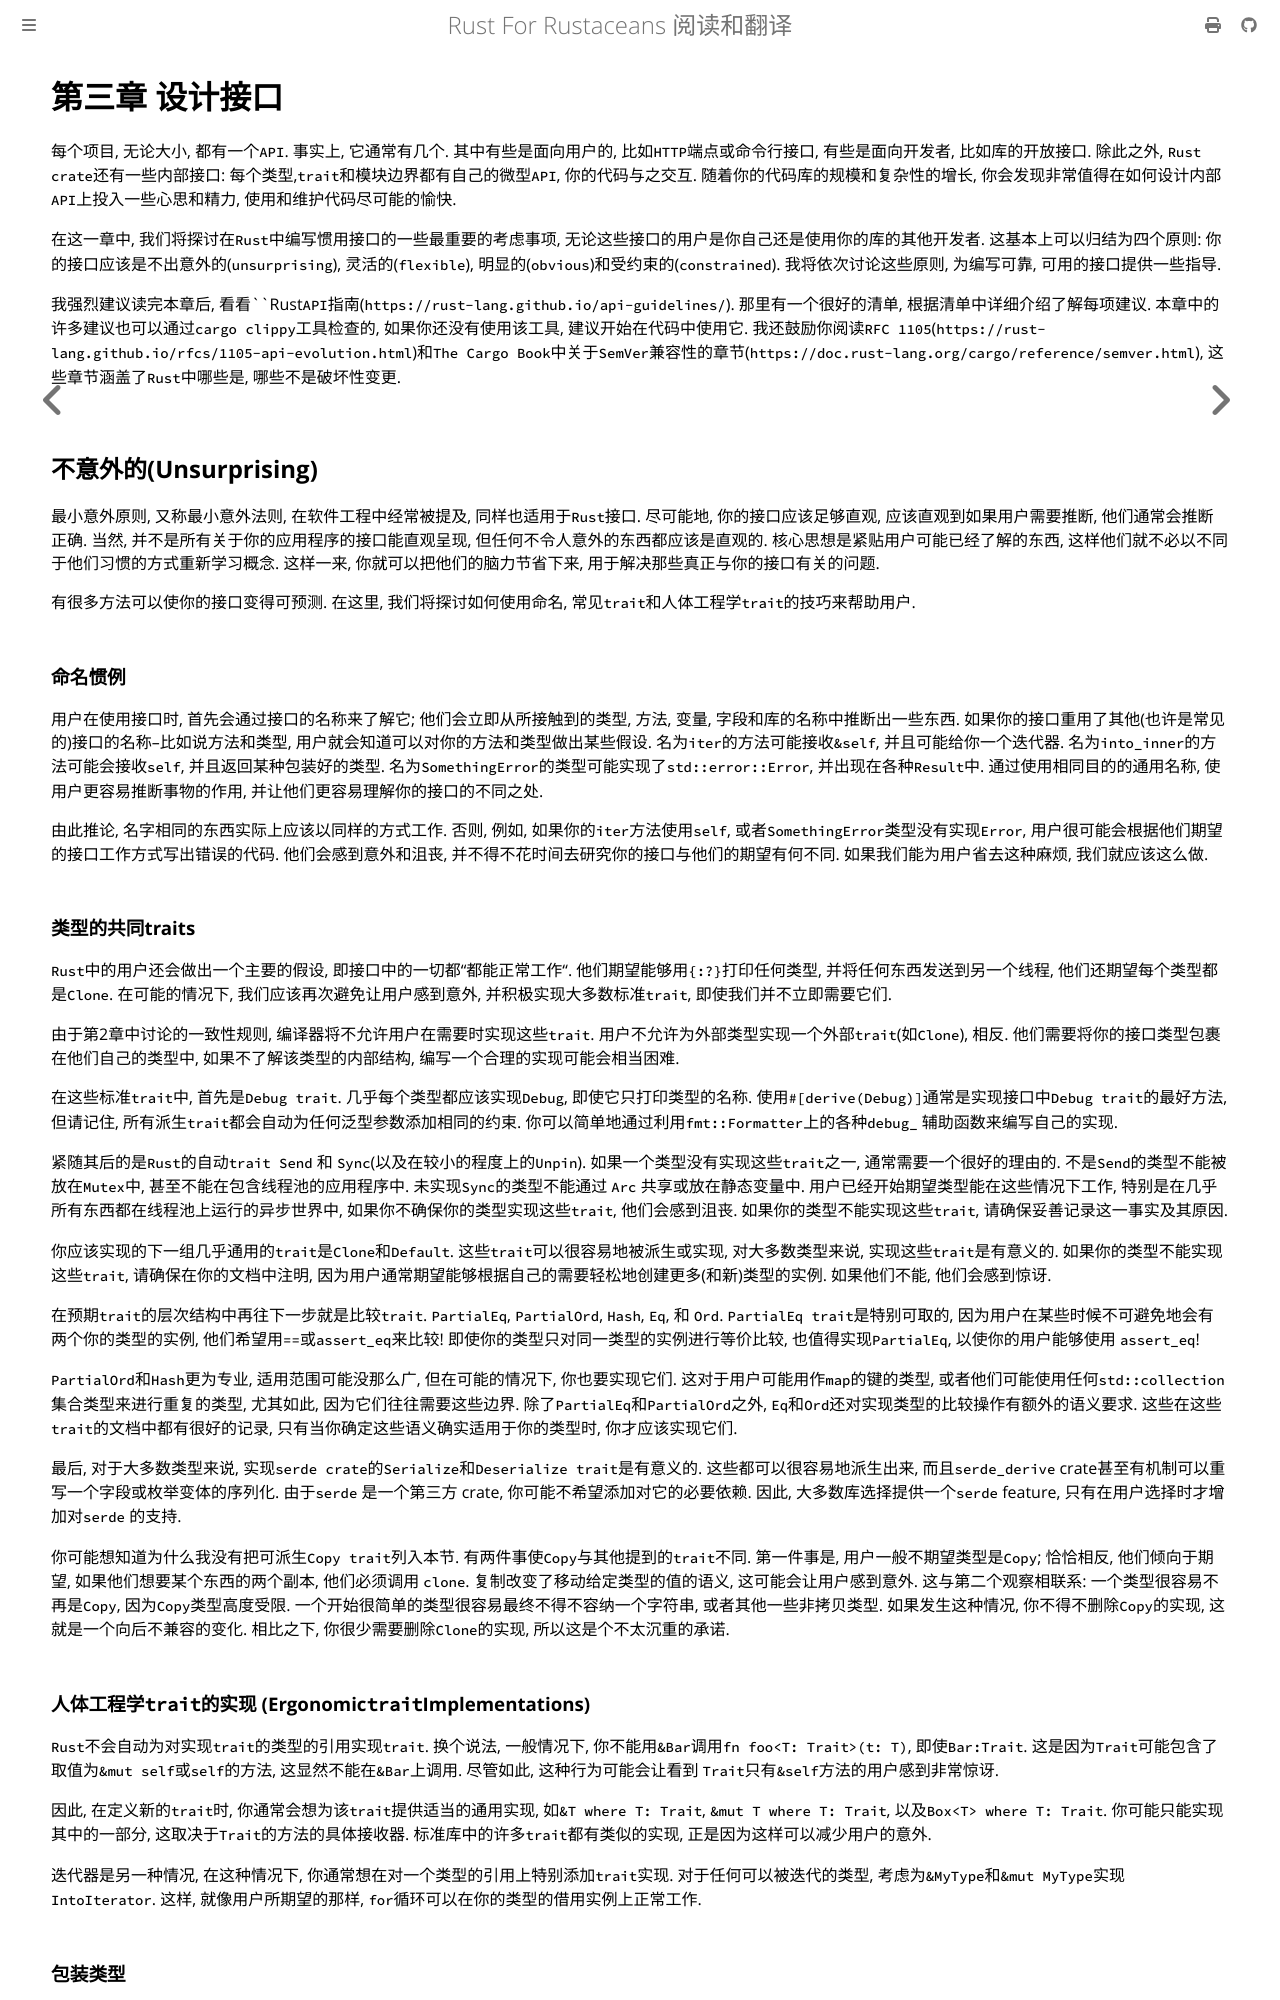

repository: thinkgos/rust-for-rustaceans · page: chapter-03.html · generator: mdbook

# 第三章 设计接口

每个项目, 无论大小, 都有一个`API`. 事实上, 它通常有几个. 其中有些是面向用户的, 比如`HTTP`端点或命令行接口, 有些是面向开发者, 比如库的开放接口. 除此之外, `Rust crate`还有一些内部接口: 每个类型,`trait`和模块边界都有自己的微型`API`, 你的代码与之交互. 随着你的代码库的规模和复杂性的增长, 你会发现非常值得在如何设计内部`API`上投入一些心思和精力, 使用和维护代码尽可能的愉快.

在这一章中, 我们将探讨在`Rust`中编写惯用接口的一些最重要的考虑事项, 无论这些接口的用户是你自己还是使用你的库的其他开发者. 这基本上可以归结为四个原则: 你的接口应该是不出意外的(`unsurprising`), 灵活的(`flexible`), 明显的(`obvious`)和受约束的(`constrained`). 我将依次讨论这些原则, 为编写可靠, 可用的接口提供一些指导.

我强烈建议读完本章后, 看看``Rust`API`指南(`https://rust-lang.github.io/api-guidelines/`). 那里有一个很好的清单, 根据清单中详细介绍了解每项建议. 本章中的许多建议也可以通过`cargo clippy`工具检查的, 如果你还没有使用该工具, 建议开始在代码中使用它. 我还鼓励你阅读`RFC 1105`(`https://rust-lang.github.io/rfcs/1105-api-evolution.html`)和`The Cargo Book`中关于`SemVer`兼容性的章节(`https://doc.rust-lang.org/cargo/reference/semver.html`), 这些章节涵盖了`Rust`中哪些是, 哪些不是破坏性变更.

## 不意外的(Unsurprising)

最小意外原则, 又称最小意外法则, 在软件工程中经常被提及, 同样也适用于`Rust`接口. 尽可能地, 你的接口应该足够直观, 应该直观到如果用户需要推断, 他们通常会推断正确. 当然, 并不是所有关于你的应用程序的接口能直观呈现, 但任何不令人意外的东西都应该是直观的. 核心思想是紧贴用户可能已经了解的东西, 这样他们就不必以不同于他们习惯的方式重新学习概念. 这样一来, 你就可以把他们的脑力节省下来, 用于解决那些真正与你的接口有关的问题.

有很多方法可以使你的接口变得可预测. 在这里, 我们将探讨如何使用命名, 常见`trait`和人体工程学`trait`的技巧来帮助用户.

### 命名惯例

用户在使用接口时, 首先会通过接口的名称来了解它; 他们会立即从所接触到的类型, 方法, 变量, 字段和库的名称中推断出一些东西. 如果你的接口重用了其他(也许是常见的)接口的名称--比如说方法和类型, 用户就会知道可以对你的方法和类型做出某些假设. 名为`iter`的方法可能接收`&self`, 并且可能给你一个迭代器. 名为`into_inner`的方法可能会接收`self`, 并且返回某种包装好的类型. 名为`SomethingError`的类型可能实现了`std::error::Error`, 并出现在各种`Result`中. 通过使用相同目的的通用名称, 使用户更容易推断事物的作用, 并让他们更容易理解你的接口的不同之处.

由此推论, 名字相同的东西实际上应该以同样的方式工作. 否则, 例如, 如果你的`iter`方法使用`self`, 或者`SomethingError`类型没有实现`Error`, 用户很可能会根据他们期望的接口工作方式写出错误的代码. 他们会感到意外和沮丧, 并不得不花时间去研究你的接口与他们的期望有何不同. 如果我们能为用户省去这种麻烦, 我们就应该这么做.

### 类型的共同traits

`Rust`中的用户还会做出一个主要的假设, 即接口中的一切都"都能正常工作". 他们期望能够用`{:?}`打印任何类型, 并将任何东西发送到另一个线程, 他们还期望每个类型都是`Clone`. 在可能的情况下, 我们应该再次避免让用户感到意外, 并积极实现大多数标准`trait`, 即使我们并不立即需要它们.

由于第2章中讨论的一致性规则, 编译器将不允许用户在需要时实现这些`trait`. 用户不允许为外部类型实现一个外部`trait`(如`Clone`), 相反. 他们需要将你的接口类型包裹在他们自己的类型中, 如果不了解该类型的内部结构, 编写一个合理的实现可能会相当困难.

在这些标准`trait`中, 首先是`Debug trait`. 几乎每个类型都应该实现`Debug`, 即使它只打印类型的名称. 使用`#[derive(Debug)]`通常是实现接口中`Debug trait`的最好方法, 但请记住, 所有派生`trait`都会自动为任何泛型参数添加相同的约束. 你可以简单地通过利用`fmt::Formatter`上的各种`debug_` 辅助函数来编写自己的实现.

紧随其后的是`Rust`的自动`trait Send` 和 `Sync`(以及在较小的程度上的`Unpin`). 如果一个类型没有实现这些`trait`之一, 通常需要一个很好的理由的. 不是`Send`的类型不能被放在`Mutex`中, 甚至不能在包含线程池的应用程序中. 未实现`Sync`的类型不能通过 `Arc` 共享或放在静态变量中. 用户已经开始期望类型能在这些情况下工作, 特别是在几乎所有东西都在线程池上运行的异步世界中, 如果你不确保你的类型实现这些`trait`, 他们会感到沮丧. 如果你的类型不能实现这些`trait`, 请确保妥善记录这一事实及其原因.

你应该实现的下一组几乎通用的`trait`是`Clone`和`Default`. 这些`trait`可以很容易地被派生或实现, 对大多数类型来说, 实现这些`trait`是有意义的. 如果你的类型不能实现这些`trait`, 请确保在你的文档中注明, 因为用户通常期望能够根据自己的需要轻松地创建更多(和新)类型的实例. 如果他们不能, 他们会感到惊讶.

在预期`trait`的层次结构中再往下一步就是比较`trait`. `PartialEq`, `PartialOrd`, `Hash`, `Eq`, 和 `Ord`. `PartialEq trait`是特别可取的, 因为用户在某些时候不可避免地会有两个你的类型的实例, 他们希望用`==`或`assert_eq`来比较! 即使你的类型只对同一类型的实例进行等价比较, 也值得实现`PartialEq`, 以使你的用户能够使用 `assert_eq`!

`PartialOrd`和`Hash`更为专业, 适用范围可能没那么广, 但在可能的情况下, 你也要实现它们.  这对于用户可能用作`map`的键的类型, 或者他们可能使用任何`std::collection`集合类型来进行重复的类型, 尤其如此, 因为它们往往需要这些边界. 除了`PartialEq`和`PartialOrd`之外, `Eq`和`Ord`还对实现类型的比较操作有额外的语义要求. 这些在这些`trait`的文档中都有很好的记录, 只有当你确定这些语义确实适用于你的类型时, 你才应该实现它们.

最后, 对于大多数类型来说, 实现`serde crate`的`Serialize`和`Deserialize trait`是有意义的. 这些都可以很容易地派生出来, 而且`serde_derive` crate甚至有机制可以重写一个字段或枚举变体的序列化. 由于`serde` 是一个第三方 crate, 你可能不希望添加对它的必要依赖. 因此, 大多数库选择提供一个`serde` feature, 只有在用户选择时才增加对`serde` 的支持.

你可能想知道为什么我没有把可派生`Copy trait`列入本节. 有两件事使`Copy`与其他提到的`trait`不同. 第一件事是, 用户一般不期望类型是`Copy`; 恰恰相反, 他们倾向于期望, 如果他们想要某个东西的两个副本, 他们必须调用 `clone`. 复制改变了移动给定类型的值的语义, 这可能会让用户感到意外. 这与第二个观察相联系: 一个类型很容易不再是`Copy`, 因为`Copy`类型高度受限. 一个开始很简单的类型很容易最终不得不容纳一个字符串, 或者其他一些非拷贝类型. 如果发生这种情况, 你不得不删除`Copy`的实现, 这就是一个向后不兼容的变化. 相比之下, 你很少需要删除`Clone`的实现, 所以这是个不太沉重的承诺.
